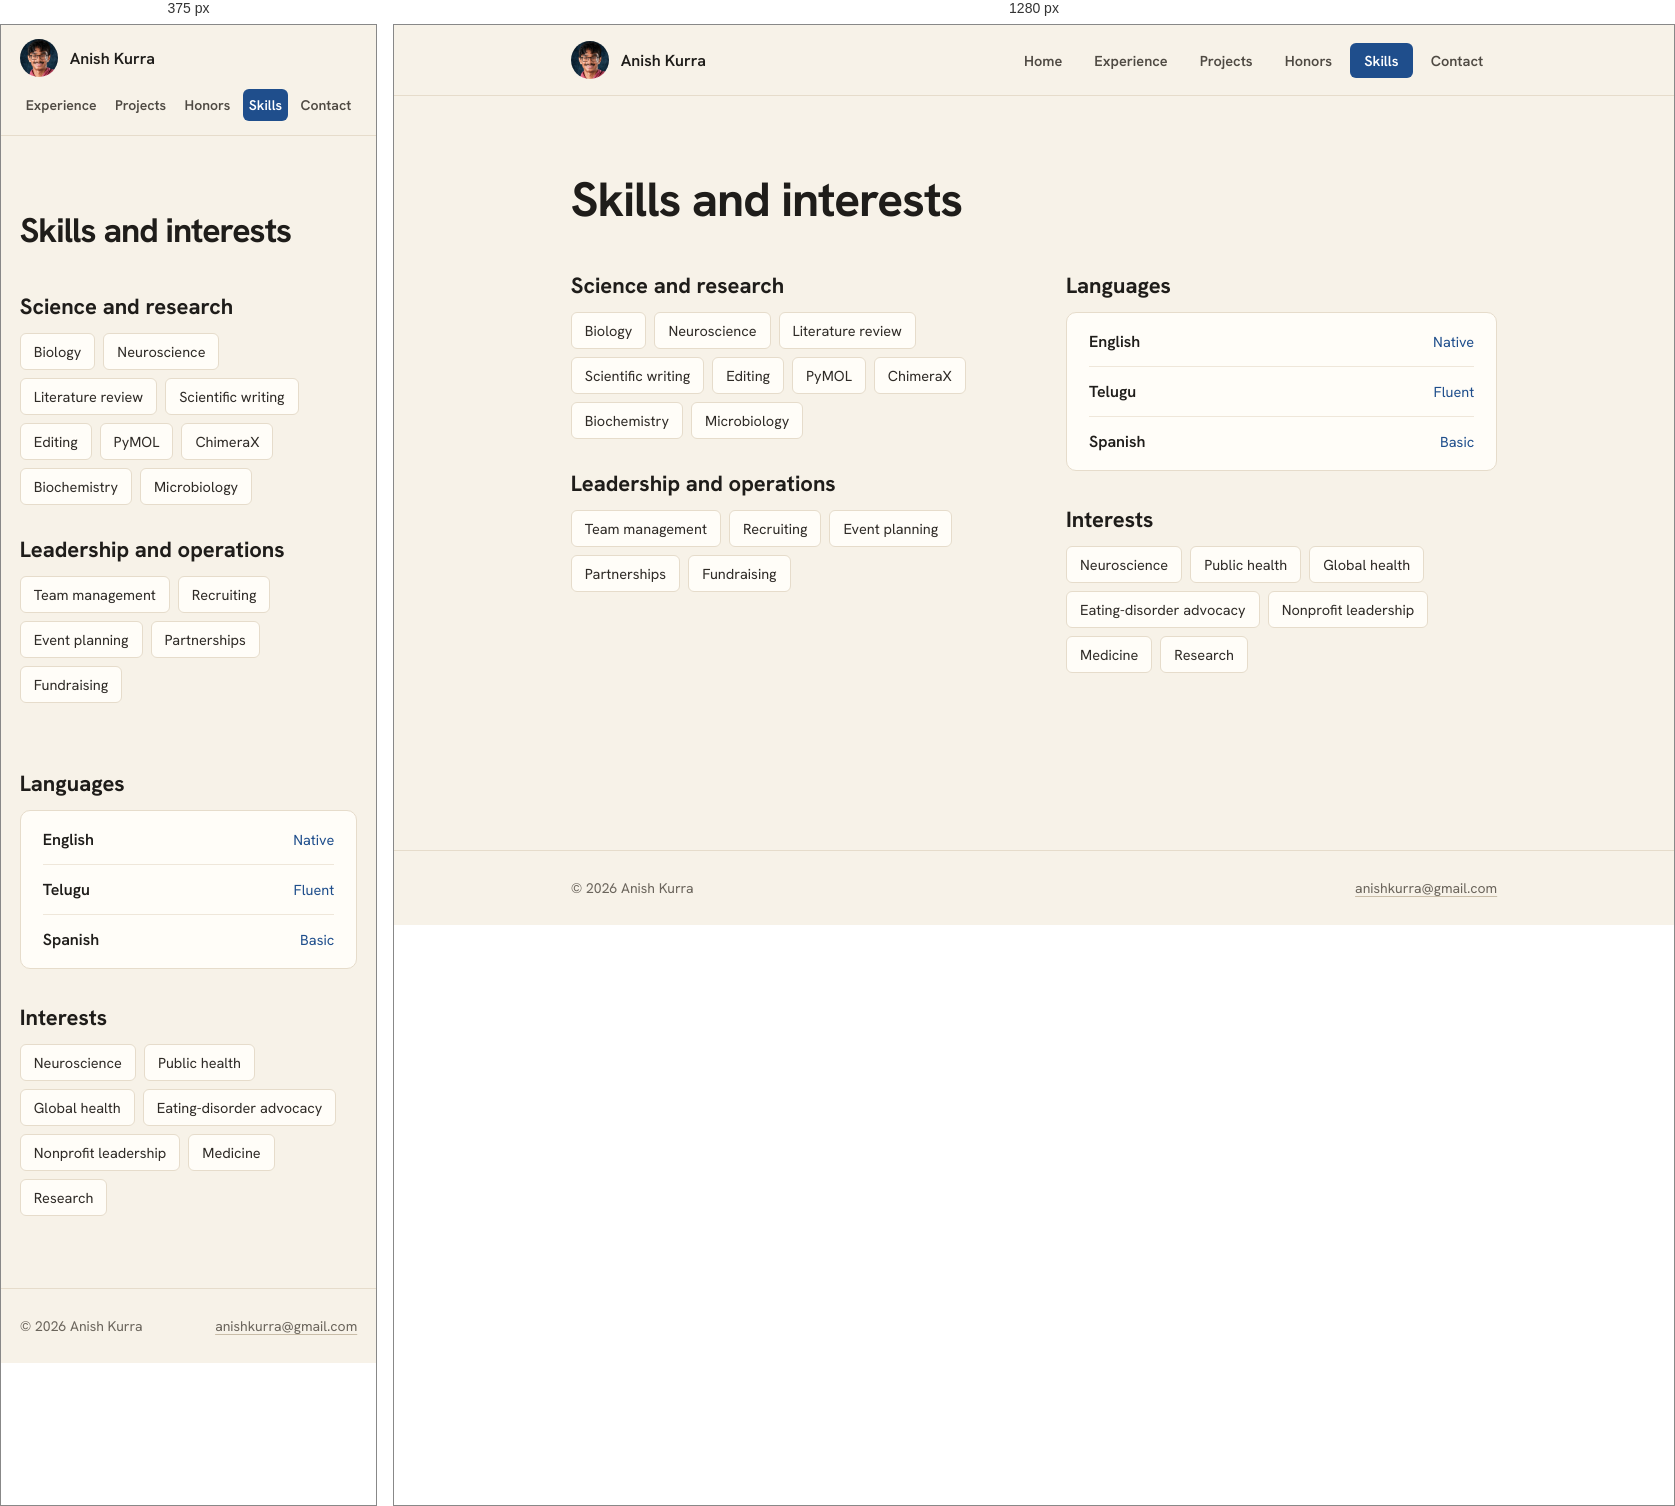
Rendered at 375 px and 1280 px, left to right.

<!-- file: skills.html -->
<!DOCTYPE html>
<html lang="en">
<head>
<meta charset="utf-8">
<meta name="viewport" content="width=device-width, initial-scale=1">
<title>Skills and interests | Anish Kurra</title>
<meta name="description" content="Research, writing and leadership skills, languages spoken, and interests in neuroscience, medicine and public health.">
<link rel="canonical" href="https://anishkurra.com/skills">
<link rel="icon" href="/favicon.ico?v=2" sizes="48x48">
<link rel="icon" type="image/png" sizes="96x96" href="/assets/pfp-96.png">
<link rel="icon" type="image/png" sizes="192x192" href="/assets/pfp-192.png">
<link rel="apple-touch-icon" href="/apple-touch-icon.png?v=2">
<link rel="preload" href="/assets/0856d59b.woff2" as="font" type="font/woff2" crossorigin>
<link rel="stylesheet" href="/assets/site.css">
<meta property="og:title" content="Skills and interests | Anish Kurra">
<meta property="og:description" content="Research, writing and leadership skills, languages spoken, and interests in neuroscience, medicine and public health.">
<meta property="og:url" content="https://anishkurra.com/skills">
<meta property="og:type" content="website">
<meta property="og:site_name" content="Anish Kurra">
<meta property="og:image" content="https://anishkurra.com/assets/og.jpg">
<meta property="og:image:width" content="1200">
<meta property="og:image:height" content="630">
<meta property="og:image:alt" content="Anish Kurra">
<meta name="twitter:card" content="summary_large_image">
<script type="application/ld+json">{"@context": "https://schema.org", "@graph": [{"@type": "WebPage", "url": "https://anishkurra.com/skills", "name": "Skills and interests | Anish Kurra", "description": "Research, writing and leadership skills, languages spoken, and interests in neuroscience, medicine and public health.", "about": {"@id": "https://anishkurra.com/#person"}, "isPartOf": {"@id": "https://anishkurra.com/#site"}}, {"@type": "BreadcrumbList", "itemListElement": [{"@type": "ListItem", "position": 1, "name": "Home", "item": "https://anishkurra.com/"}, {"@type": "ListItem", "position": 2, "name": "Skills", "item": "https://anishkurra.com/skills"}]}]}</script>
</head>
<body>
<div style="min-height: 100vh; display: flex; flex-direction: column;">

  <nav style="position: sticky; top: 0px; z-index: 50; display: flex; align-items: center; justify-content: space-between; padding: 16px max(6vw, 50% - 540px + 6vw); background: rgb(247, 242, 232); border-bottom: 1px solid rgb(230, 220, 203);">
    <a href="/" style="display: flex; align-items: center; gap: 12px; cursor: pointer; text-decoration: none; color: inherit;" aria-label="Anish Kurra, home">
      <img src="/assets/headshot.webp" alt="" width="38" height="38" style="width: 38px; height: 38px; border-radius: 50%; object-fit: cover; display: block;">
      <div style="font-weight: 600; font-size: 16px;">Anish Kurra</div>
    </a>
    <div class="navlinks" style="display: flex; align-items: center; gap: 4px;">
      
        <a href="/" style="padding: 8px 14px; border: none; border-radius: 6px; background: transparent; color: rgb(79, 74, 67); font-size: 14.5px; font-weight: 600; cursor: pointer; font-family: inherit; display: inline-block; text-decoration: none;">Home</a>
      
        <a href="/experience" style="padding: 8px 14px; border: none; border-radius: 6px; background: transparent; color: rgb(79, 74, 67); font-size: 14.5px; font-weight: 600; cursor: pointer; font-family: inherit; display: inline-block; text-decoration: none;">Experience</a>
      
        <a href="/projects" style="padding: 8px 14px; border: none; border-radius: 6px; background: transparent; color: rgb(79, 74, 67); font-size: 14.5px; font-weight: 600; cursor: pointer; font-family: inherit; display: inline-block; text-decoration: none;">Projects</a>
      
        <a href="/honors" style="padding: 8px 14px; border: none; border-radius: 6px; background: transparent; color: rgb(79, 74, 67); font-size: 14.5px; font-weight: 600; cursor: pointer; font-family: inherit; display: inline-block; text-decoration: none;">Honors</a>
      
        <a href="/skills" style="padding: 8px 14px; border: none; border-radius: 6px; background: rgb(31, 78, 140); color: rgb(255, 255, 255); font-size: 14.5px; font-weight: 600; cursor: pointer; font-family: inherit; display: inline-block; text-decoration: none;" aria-current="page">Skills</a>
      
        <a href="/contact" style="padding: 8px 14px; border: none; border-radius: 6px; background: transparent; color: rgb(79, 74, 67); font-size: 14.5px; font-weight: 600; cursor: pointer; font-family: inherit; display: inline-block; text-decoration: none;">Contact</a>
      
    </div>
  </nav>

  <main style="flex: 1 1 0%;">

    

    

    

    
    <div style="padding: 8vh 6vw; max-width: 1080px; margin: 0px auto;">
      <h1 style="font-family: &quot;Hanken Grotesk&quot;, sans-serif; font-weight: 700; font-size: clamp(34px, 4.4vw, 48px); letter-spacing: -1px; margin: 0px 0px 40px;">Skills and interests</h1>
      <div style="display: grid; grid-template-columns: 1fr 1fr; gap: 56px 64px; align-items: start;">
        <div>
          
            <div style="margin-bottom: 30px;">
              <h2 class="lbl" style="margin-bottom: 12px;">Science and research</h2>
              <div style="display: flex; flex-wrap: wrap; gap: 8px;">
                
                  <div style="padding: 8px 13px; background: rgb(255, 253, 248); border: 1px solid rgb(230, 220, 203); border-radius: 6px; font-size: 14.5px; color: rgb(47, 43, 39);">Biology</div>
                
                  <div style="padding: 8px 13px; background: rgb(255, 253, 248); border: 1px solid rgb(230, 220, 203); border-radius: 6px; font-size: 14.5px; color: rgb(47, 43, 39);">Neuroscience</div>
                
                  <div style="padding: 8px 13px; background: rgb(255, 253, 248); border: 1px solid rgb(230, 220, 203); border-radius: 6px; font-size: 14.5px; color: rgb(47, 43, 39);">Literature review</div>
                
                  <div style="padding: 8px 13px; background: rgb(255, 253, 248); border: 1px solid rgb(230, 220, 203); border-radius: 6px; font-size: 14.5px; color: rgb(47, 43, 39);">Scientific writing</div>
                
                  <div style="padding: 8px 13px; background: rgb(255, 253, 248); border: 1px solid rgb(230, 220, 203); border-radius: 6px; font-size: 14.5px; color: rgb(47, 43, 39);">Editing</div>
                  <div style="padding: 8px 13px; background: rgb(255, 253, 248); border: 1px solid rgb(230, 220, 203); border-radius: 6px; font-size: 14.5px; color: rgb(47, 43, 39);">PyMOL</div>
                  <div style="padding: 8px 13px; background: rgb(255, 253, 248); border: 1px solid rgb(230, 220, 203); border-radius: 6px; font-size: 14.5px; color: rgb(47, 43, 39);">ChimeraX</div>
                  <div style="padding: 8px 13px; background: rgb(255, 253, 248); border: 1px solid rgb(230, 220, 203); border-radius: 6px; font-size: 14.5px; color: rgb(47, 43, 39);">Biochemistry</div>
                  <div style="padding: 8px 13px; background: rgb(255, 253, 248); border: 1px solid rgb(230, 220, 203); border-radius: 6px; font-size: 14.5px; color: rgb(47, 43, 39);">Microbiology</div>
                
              </div>
            </div>
          
            <div style="margin-bottom: 30px;">
              <h2 class="lbl" style="margin-bottom: 12px;">Leadership and operations</h2>
              <div style="display: flex; flex-wrap: wrap; gap: 8px;">
                
                  <div style="padding: 8px 13px; background: rgb(255, 253, 248); border: 1px solid rgb(230, 220, 203); border-radius: 6px; font-size: 14.5px; color: rgb(47, 43, 39);">Team management</div>
                
                  <div style="padding: 8px 13px; background: rgb(255, 253, 248); border: 1px solid rgb(230, 220, 203); border-radius: 6px; font-size: 14.5px; color: rgb(47, 43, 39);">Recruiting</div>
                
                  <div style="padding: 8px 13px; background: rgb(255, 253, 248); border: 1px solid rgb(230, 220, 203); border-radius: 6px; font-size: 14.5px; color: rgb(47, 43, 39);">Event planning</div>
                
                  <div style="padding: 8px 13px; background: rgb(255, 253, 248); border: 1px solid rgb(230, 220, 203); border-radius: 6px; font-size: 14.5px; color: rgb(47, 43, 39);">Partnerships</div>
                
                  <div style="padding: 8px 13px; background: rgb(255, 253, 248); border: 1px solid rgb(230, 220, 203); border-radius: 6px; font-size: 14.5px; color: rgb(47, 43, 39);">Fundraising</div>
                
              </div>
            </div>
          
        </div>
        <div>
          <h2 class="lbl" style="margin-bottom: 12px;">Languages</h2>
          <div class="card" style="padding: 4px 22px; margin-bottom: 34px;">
            
              <div class="row" style="display: flex; justify-content: space-between; align-items: center; padding: 14px 0px;">
                <span style="font-size: 16px; font-weight: 600;">English</span>
                <span style="font-size: 14.5px; color: rgb(31, 78, 140);">Native</span>
              </div>
            
              <div class="row" style="display: flex; justify-content: space-between; align-items: center; padding: 14px 0px;">
                <span style="font-size: 16px; font-weight: 600;">Telugu</span>
                <span style="font-size: 14.5px; color: rgb(31, 78, 140);">Fluent</span>
              </div>
            
              <div class="row" style="display: flex; justify-content: space-between; align-items: center; padding: 14px 0px;">
                <span style="font-size: 16px; font-weight: 600;">Spanish</span>
                <span style="font-size: 14.5px; color: rgb(31, 78, 140);">Basic</span>
              </div>
            
          </div>
          <h2 class="lbl" style="margin-bottom: 12px;">Interests</h2>
          <div style="display: flex; flex-wrap: wrap; gap: 8px;">
            
              <div style="padding: 8px 13px; background: rgb(255, 253, 248); border: 1px solid rgb(230, 220, 203); border-radius: 6px; font-size: 14.5px; color: rgb(47, 43, 39);">Neuroscience</div>
            
              <div style="padding: 8px 13px; background: rgb(255, 253, 248); border: 1px solid rgb(230, 220, 203); border-radius: 6px; font-size: 14.5px; color: rgb(47, 43, 39);">Public health</div>
            
              <div style="padding: 8px 13px; background: rgb(255, 253, 248); border: 1px solid rgb(230, 220, 203); border-radius: 6px; font-size: 14.5px; color: rgb(47, 43, 39);">Global health</div>
            
              <div style="padding: 8px 13px; background: rgb(255, 253, 248); border: 1px solid rgb(230, 220, 203); border-radius: 6px; font-size: 14.5px; color: rgb(47, 43, 39);">Eating-disorder advocacy</div>
            
              <div style="padding: 8px 13px; background: rgb(255, 253, 248); border: 1px solid rgb(230, 220, 203); border-radius: 6px; font-size: 14.5px; color: rgb(47, 43, 39);">Nonprofit leadership</div>
            
              <div style="padding: 8px 13px; background: rgb(255, 253, 248); border: 1px solid rgb(230, 220, 203); border-radius: 6px; font-size: 14.5px; color: rgb(47, 43, 39);">Medicine</div>
            
              <div style="padding: 8px 13px; background: rgb(255, 253, 248); border: 1px solid rgb(230, 220, 203); border-radius: 6px; font-size: 14.5px; color: rgb(47, 43, 39);">Research</div>
            
          </div>
        </div>
      </div>
    </div>
    

    

  </main>

  <footer style="border-top: 1px solid rgb(230, 220, 203); padding: 28px max(6vw, 50% - 540px + 6vw); display: flex; justify-content: space-between; align-items: center; flex-wrap: wrap; gap: 12px; font-size: 14px; color: rgb(107, 101, 92);">
    <div>© 2026 Anish Kurra</div>
    <a class="ext" href="mailto:anishkurra@gmail.com">anishkurra@gmail.com</a>
  </footer></div>
</body>
</html>


/* @media block from site.css */
@media (max-width: 760px) {
    html { overflow-x: clip; }
    main [style*="grid-template-columns"] { grid-template-columns: 1fr !important; gap: 36px !important; }
    nav { flex-wrap: wrap; gap: 12px; padding: 14px 5vw !important; }
    footer { padding-left: 5vw !important; padding-right: 5vw !important; }
    main [style*="max-width: calc(1080px"] { max-width: none !important; }
    nav .navlinks { width: 100%; overflow-x: auto; flex-wrap: nowrap; -webkit-overflow-scrolling: touch; scrollbar-width: none; }
    nav .navlinks::-webkit-scrollbar { display: none; }
    nav .navlinks > * { flex: 0 0 auto; white-space: nowrap; padding: 7px 6px !important; font-size: 14px !important; }
    nav .navlinks > a[href="/"] { display: none !important; }
    nav .navlinks { justify-content: space-between; }
    main section, main div[style*="padding: 8vh 6vw"] { padding-left: 5vw !important; padding-right: 5vw !important; }
  }